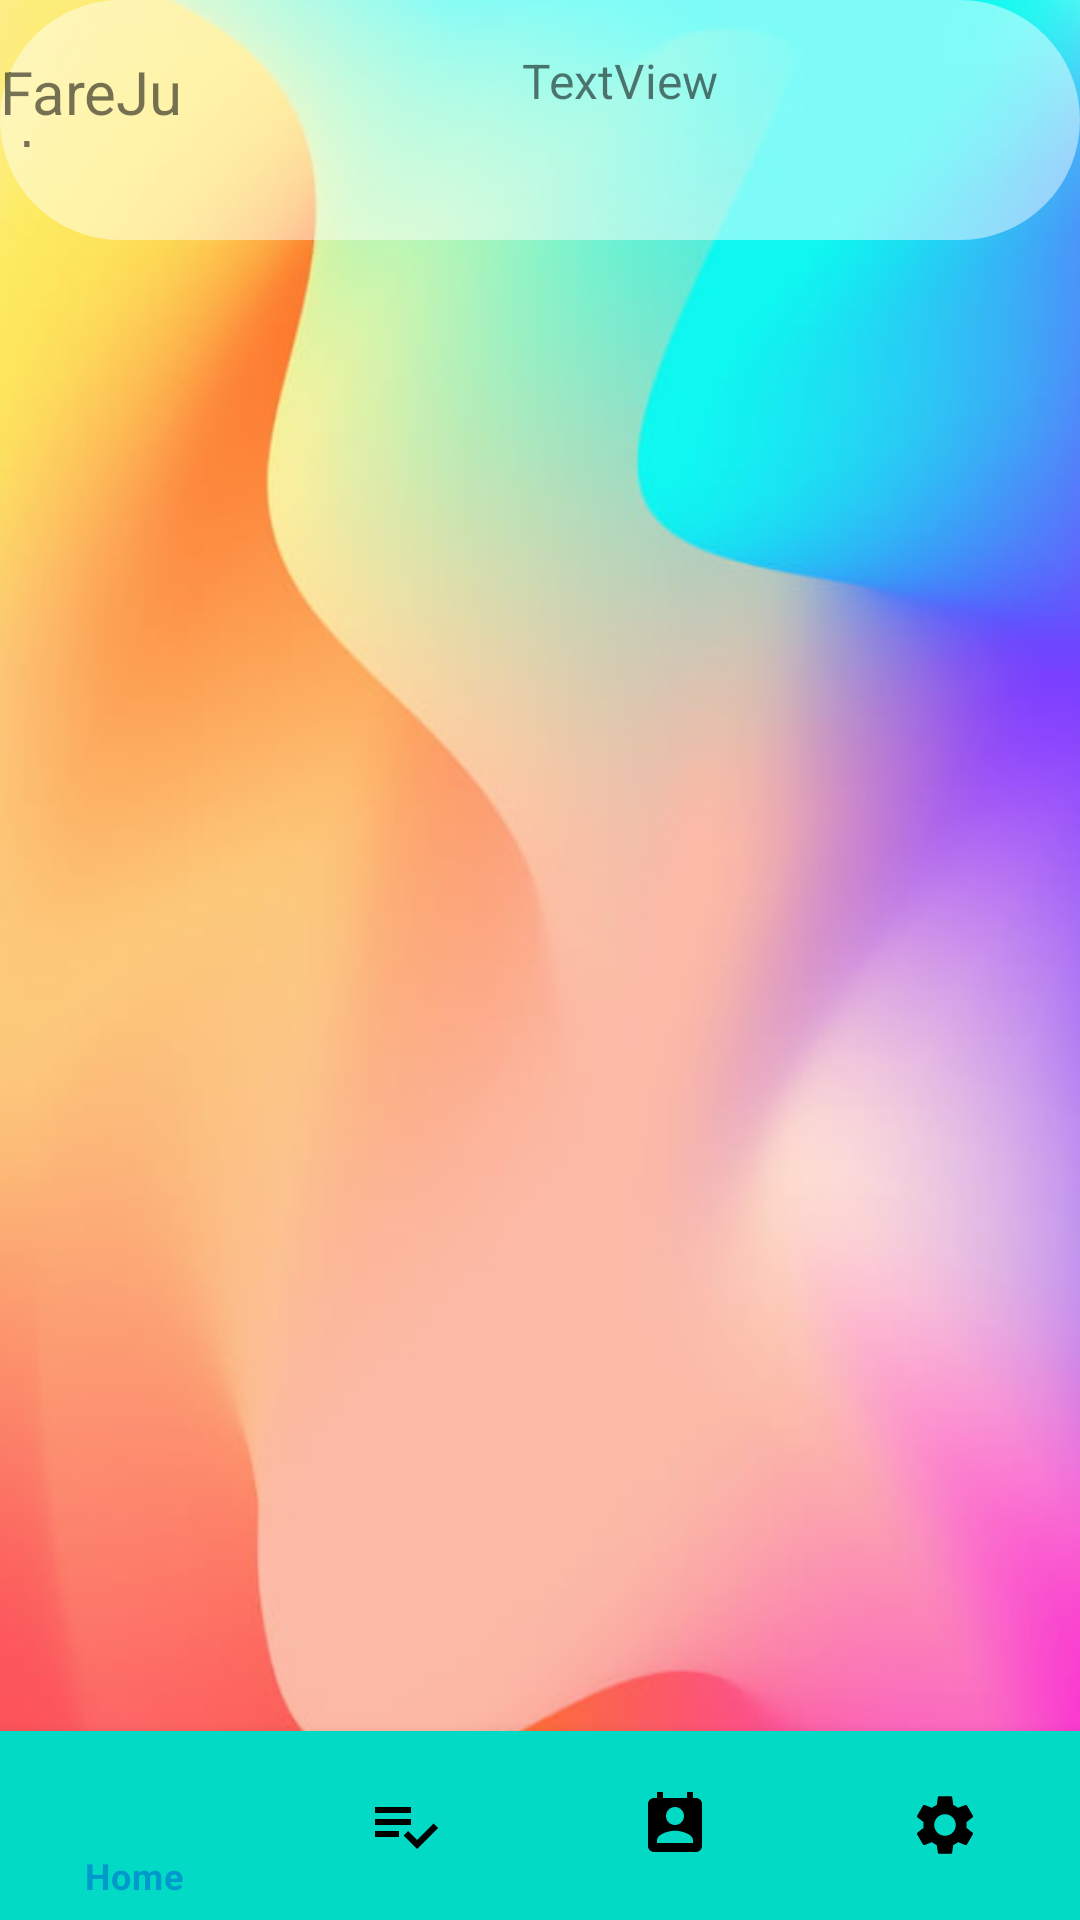

This screen was rendered from an Android layout file. Write that file and the resources it references.
<!-- AndroidManifest.xml: application theme Theme.BottomNavigationFragmentDemo -->
<!-- res/layout/activity_home.xml -->
<?xml version="1.0" encoding="utf-8"?>
<androidx.constraintlayout.widget.ConstraintLayout xmlns:android="http://schemas.android.com/apk/res/android"
    xmlns:app="http://schemas.android.com/apk/res-auto"
    xmlns:tools="http://schemas.android.com/tools"
    android:layout_width="match_parent"
    android:layout_height="match_parent"
    android:background="@drawable/img_2"
    tools:context=".home">

    <RelativeLayout
        android:id="@+id/relativeLayout"
        android:layout_width="match_parent"
        android:layout_height="80dp"
        android:background="@drawable/round_dbtn"
        app:menu="@menu/menu_navigation"
        tools:ignore="MissingConstraints"
        tools:layout_editor_absoluteX="0dp"
        tools:layout_editor_absoluteY="7dp">

        <TextView
            android:id="@+id/name"
            android:layout_width="166dp"
            android:layout_height="30dp"
            android:layout_alignParentEnd="true"
            android:layout_alignParentBottom="true"
            android:layout_marginEnd="20dp"
            android:layout_marginBottom="34dp"
            android:text="TextView"
            android:textSize="16sp" />

        <TextView
            android:id="@+id/textView7"
            android:layout_width="97dp"
            android:layout_height="32dp"
            android:layout_alignParentEnd="true"
            android:layout_alignParentBottom="true"
            android:layout_marginEnd="291dp"
            android:layout_marginBottom="31dp"
            android:text="FareJudge"
            android:textSize="20sp" />
    </RelativeLayout>

    <com.google.android.material.bottomnavigation.BottomNavigationView
        android:id="@+id/bottom_navigation"
        android:layout_width="match_parent"
        android:layout_height="63dp"
        android:layout_alignParentBottom="true"
        app:itemBackground="@color/teal_200"
        app:itemIconTint="@drawable/selector"
        app:itemTextColor="@drawable/selector"
        app:layout_constraintBottom_toBottomOf="parent"
        app:layout_constraintTop_toTopOf="parent"
        app:layout_constraintVertical_bias="1.0"
        app:menu="@menu/menu_navigation"
        tools:layout_editor_absoluteX="16dp">

    </com.google.android.material.bottomnavigation.BottomNavigationView>

</androidx.constraintlayout.widget.ConstraintLayout>
<!-- resources referenced by this layout -->
<resources>
  <!-- drawable img_2: png bitmap (drawable, 438578 bytes) -->
  <!-- drawable round_dbtn (drawable) -->
  <?xml version="1.0" encoding="utf-8"?>
  <shape xmlns:android="http://schemas.android.com/apk/res/android">
  
      <solid android:color="#7fff"></solid>
      <corners
          android:bottomLeftRadius="45dp"
          android:topLeftRadius="45dp"
          android:bottomRightRadius="45dp"
          android:topRightRadius="45dp"
          ></corners>
  </shape>
  <!-- drawable selector (drawable) -->
  <?xml version="1.0" encoding="utf-8"?>
  <selector xmlns:android="http://schemas.android.com/apk/res/android">
  <item
      android:state_selected="true"
      android:color="@android:color/holo_blue_dark"
      />
      <item
          android:state_selected="false"
          android:color="@android:color/black"
  
          />
  </selector>
  <style name="Theme.BottomNavigationFragmentDemo" parent="Theme.MaterialComponents.DayNight.NoActionBar">
          
          <item name="colorPrimary">@color/purple_500</item>
          <item name="colorPrimaryVariant">@color/purple_700</item>
          <item name="colorOnPrimary">@color/white</item>
          
          <item name="colorSecondary">@color/teal_200</item>
          <item name="colorSecondaryVariant">@color/teal_700</item>
          <item name="colorOnSecondary">@color/black</item>
          
          <item name="android:statusBarColor" tools:targetApi="l">?attr/colorPrimaryVariant</item>
          
      </style>
  <!-- not gathered from this repository: default colours our renderer supplied (Android Studio template values) -->
  <color name="purple_500">#FF6200EE</color>
  <color name="purple_700">#FF3700B3</color>
  <color name="teal_200">#FF03DAC5</color>
  <color name="teal_700">#FF018786</color>
  <color name="black">#FF000000</color>
  <color name="white">#FFFFFFFF</color>
</resources>
